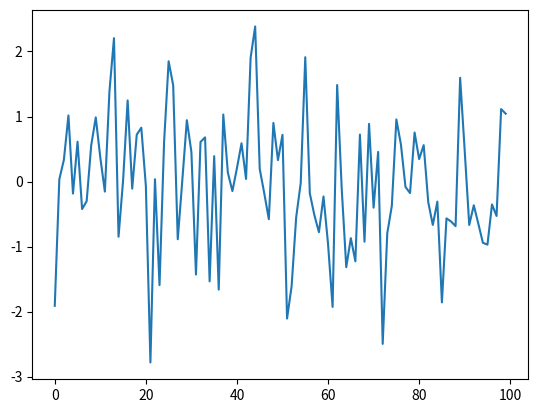

Reproduce this figure in Python.
import numpy as np
import matplotlib.pyplot as plt
ts = 100
values = []

for i in range(ts):
    eee = np.random.randn()
    values.append(eee)

plt.plot(values)
plt.show()